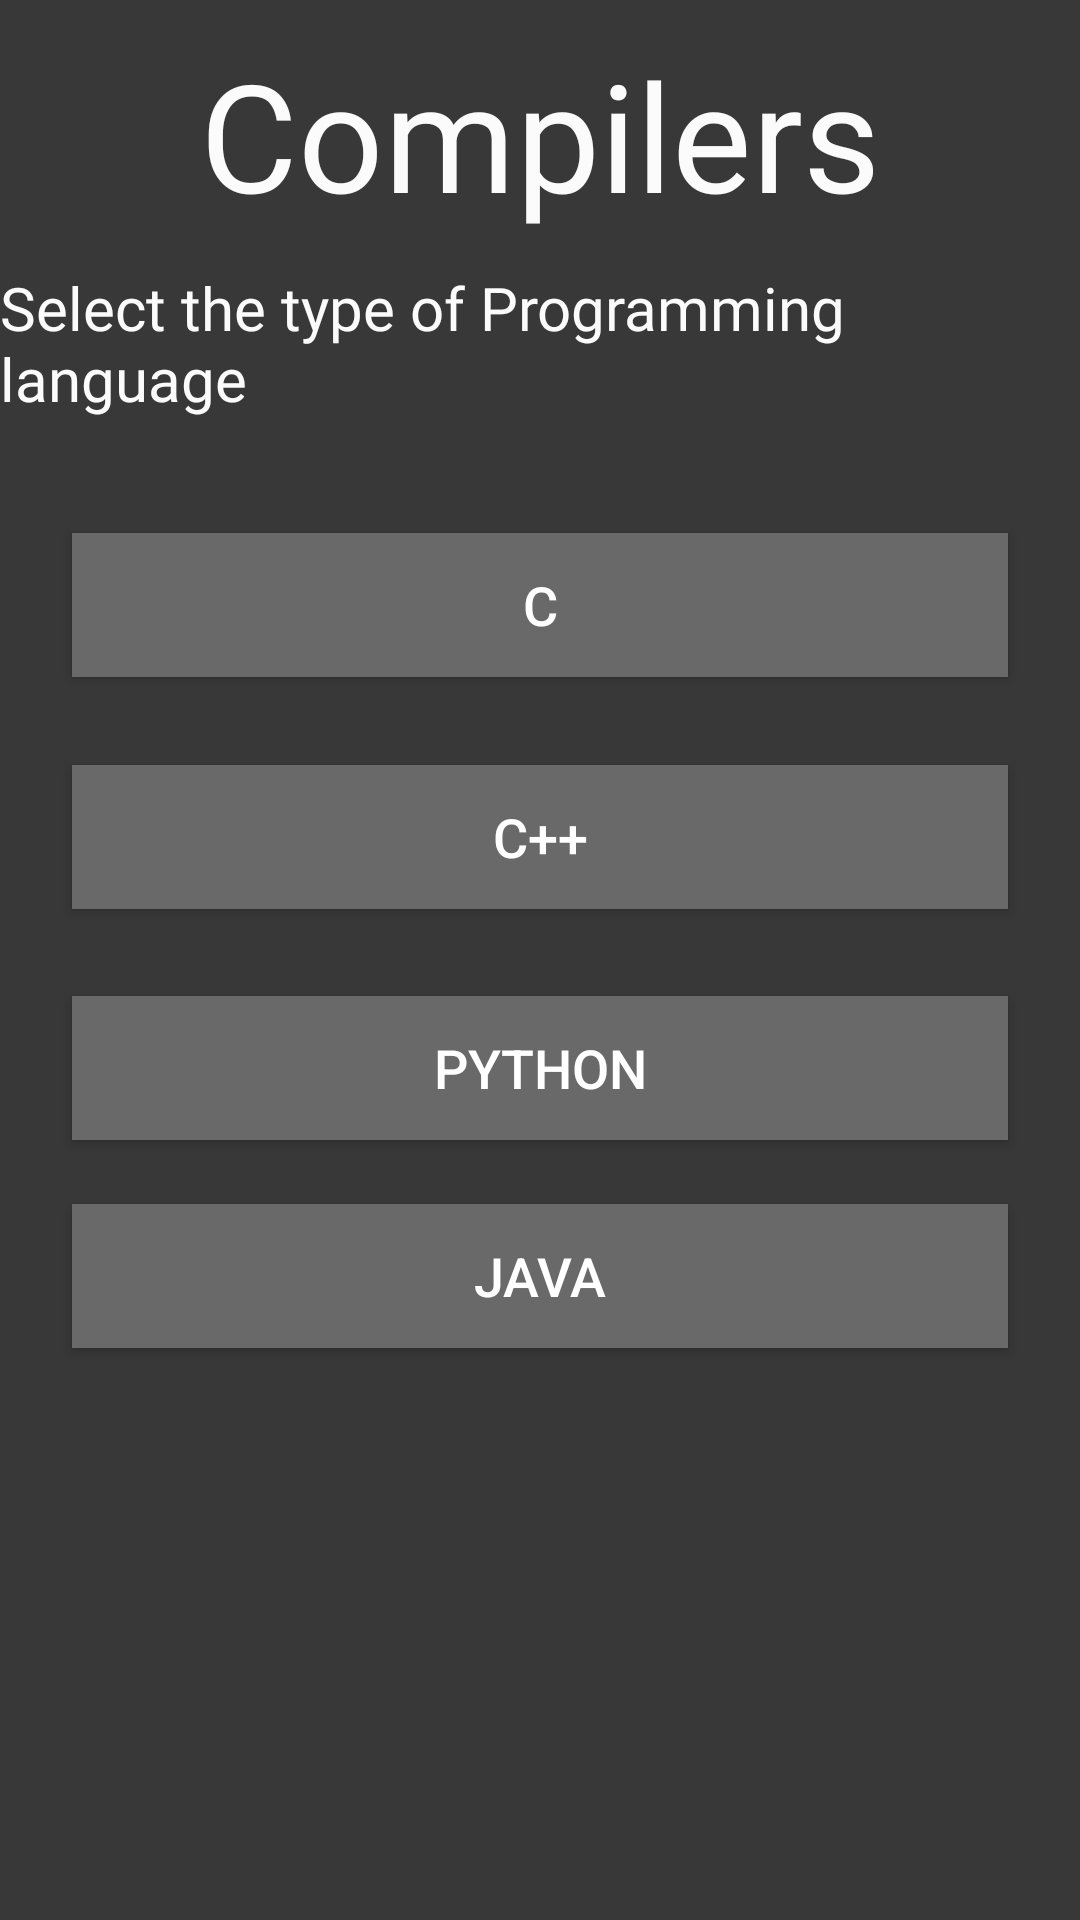

Reconstruct the res/layout file that produces this screen, plus the resources it refers to.
<!-- AndroidManifest.xml: application theme Theme.CodeBook -->
<!-- res/layout/activity_compiler.xml -->
<?xml version="1.0" encoding="utf-8"?>
<androidx.constraintlayout.widget.ConstraintLayout xmlns:android="http://schemas.android.com/apk/res/android"
    xmlns:app="http://schemas.android.com/apk/res-auto"
    xmlns:tools="http://schemas.android.com/tools"
    android:layout_width="match_parent"
    android:layout_height="match_parent"
    tools:context=".CompilerActivity"
    android:background="#383838">

    <TextView
        android:layout_width="wrap_content"
        android:layout_height="wrap_content"
        android:fontFamily="@font/artifika"
        android:text="@string/compilers1"
        android:textColor="#FBFBFB"
        android:textSize="50sp"
        app:layout_constraintBottom_toTopOf="@+id/textView3"
        app:layout_constraintEnd_toEndOf="parent"
        app:layout_constraintStart_toStartOf="parent"
        app:layout_constraintTop_toTopOf="parent" />

    <TextView
        android:id="@+id/textView3"
        android:layout_width="wrap_content"
        android:layout_height="wrap_content"
        android:fontFamily="@font/alegreya_sc_italic"
        android:text="@string/select_the_type_of_programming_language"
        android:textColor="#FBFBFB"
        android:textSize="20sp"
        app:layout_constraintBottom_toTopOf="@+id/button3"
        app:layout_constraintEnd_toEndOf="parent"
        app:layout_constraintStart_toStartOf="parent"
        app:layout_constraintTop_toTopOf="parent"
        app:layout_constraintVertical_bias=".7" />
    <Button
        android:id="@+id/button3"
        android:layout_width="match_parent"
        android:layout_height="wrap_content"
        android:layout_marginStart="24dp"
        android:layout_marginEnd="24dp"
        android:background="#696969"
        android:onClick="ccode"
        android:text="@string/c_programming"
        android:textColor="@color/white"
        android:textSize="18sp"
        android:shadowColor="@color/black"
        app:layout_constraintBottom_toBottomOf="parent"
        app:layout_constraintEnd_toEndOf="parent"
        app:layout_constraintStart_toStartOf="parent"
        app:layout_constraintTop_toTopOf="parent"
        app:layout_constraintVertical_bias="0.3"/>

    <Button
        android:id="@+id/button4"
        android:layout_width="match_parent"
        android:layout_height="wrap_content"
        android:layout_marginStart="24dp"
        android:layout_marginEnd="24dp"
        android:background="#696969"
        android:onClick="cppcode"
        android:text="@string/cpp_programming"
        android:textColor="@color/white"
        android:textSize="18sp"
        android:shadowColor="@color/black"
        app:layout_constraintBottom_toBottomOf="parent"
        app:layout_constraintEnd_toEndOf="parent"
        app:layout_constraintStart_toStartOf="parent"
        app:layout_constraintTop_toBottomOf="@+id/button3"
        app:layout_constraintVertical_bias="0.08"/>

    <Button
        android:id="@+id/button5"
        android:layout_width="match_parent"
        android:layout_height="wrap_content"
        android:layout_marginStart="24dp"
        android:layout_marginEnd="24dp"
        android:background="#696969"
        android:onClick="python"
        android:text="@string/python"
        android:textColor="@color/white"
        android:textSize="18sp"
        android:shadowColor="@color/black"
        app:layout_constraintBottom_toBottomOf="parent"
        app:layout_constraintEnd_toEndOf="parent"
        app:layout_constraintStart_toStartOf="parent"
        app:layout_constraintTop_toBottomOf="@+id/button4"
        app:layout_constraintVertical_bias="0.1"/>

    <Button
        android:id="@+id/button6"
        android:layout_width="match_parent"
        android:layout_height="wrap_content"
        android:layout_marginStart="24dp"
        android:layout_marginEnd="24dp"
        android:background="#696969"
        android:onClick="java"
        android:text="@string/java"
        android:textColor="@color/white"
        android:textSize="18sp"
        android:shadowColor="@color/black"
        app:layout_constraintBottom_toBottomOf="parent"
        app:layout_constraintEnd_toEndOf="parent"
        app:layout_constraintStart_toStartOf="parent"
        app:layout_constraintTop_toBottomOf="@+id/button5"
        app:layout_constraintVertical_bias="0.1"/>

</androidx.constraintlayout.widget.ConstraintLayout>
<!-- resources referenced by this layout -->
<resources>
  <string name="c_programming">C</string>
  <string name="compilers1">Compilers</string>
  <string name="cpp_programming">C++</string>
  <string name="java">Java</string>
  <string name="python">Python</string>
  <string name="select_the_type_of_programming_language">Select the type of Programming language</string>
  <style name="Theme.CodeBook" parent="Theme.AppCompat.DayNight.NoActionBar">
          
          <item name="colorPrimary">@color/purple_500</item>
          <item name="colorPrimaryVariant">@color/purple_700</item>
          <item name="colorOnPrimary">@color/white</item>
          
          <item name="colorSecondary">@color/teal_200</item>
          <item name="colorSecondaryVariant">@color/teal_700</item>
          <item name="colorOnSecondary">@color/black</item>
          
          <item name="android:statusBarColor" tools:targetApi="21">?attr/colorPrimaryVariant</item>
          
      </style>
  <!-- not gathered from this repository: default colours our renderer supplied (Android Studio template values) -->
  <color name="purple_500">#FF6200EE</color>
  <color name="purple_700">#FF3700B3</color>
  <color name="teal_200">#FF03DAC5</color>
  <color name="teal_700">#FF018786</color>
  <color name="black">#FF000000</color>
  <color name="white">#FFFFFFFF</color>
</resources>
